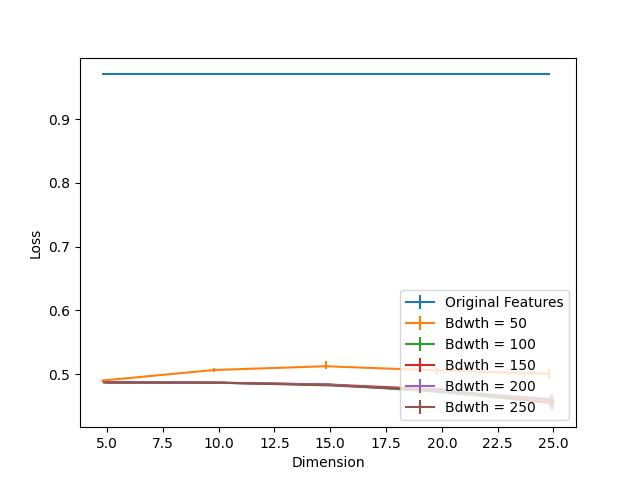

Values plotted in this chart, from the file beside it:
Dimension, Bdwth = 50, Bdwth = 50 25, Bdwth = 50 75, Bdwth = 100, Bdwth = 100 25, Bdwth = 100 75, Bdwth = 150, Bdwth = 150 25, Bdwth = 150 75, Bdwth = 200, Bdwth = 200 25, Bdwth = 200 75, Bdwth = 250, Bdwth = 250 25, Bdwth = 250 75, Original Features
5, 0.4898, 0.001713, 0.001239, 0.4868, 1.7211259606020324e-05, 2.581688940905824e-05, 0.4868, 3.442251921209616e-05, 0.0, 0.4868, 1.7211259606020324e-05, 8.605629803037917e-06, 0.4868, 1.7211259606020324e-05, 0.0, 0.9701
10, 0.5063, 0.002737, 0.002556, 0.4865, 0.0002065, 0.0003184, 0.4864, 0.0002754, 0.0001721, 0.4862, 0.0001463, 0.0001721, 0.4864, 0.0002151, 0.0001893, 0.9701
15, 0.5122, 0.003967, 0.007668, 0.4836, 0.001291, 0.000895, 0.4835, 0.001472, 0.001127, 0.4832, 0.001291, 0.00111, 0.4821, 0.001119, 0.0021, 0.9701
20, 0.5056, 0.006549, 0.003416, 0.4719, 0.003941, 0.003821, 0.4757, 0.005422, 0.002564, 0.4732, 0.004096, 0.00315, 0.4741, 0.003236, 0.003795, 0.9701
25, 0.5003, 0.007917, 0.007306, 0.4549, 0.004509, 0.005964, 0.4547, 0.007203, 0.01043, 0.4608, 0.01784, 0.00815, 0.4584, 0.0105, 0.004303, 0.9701
